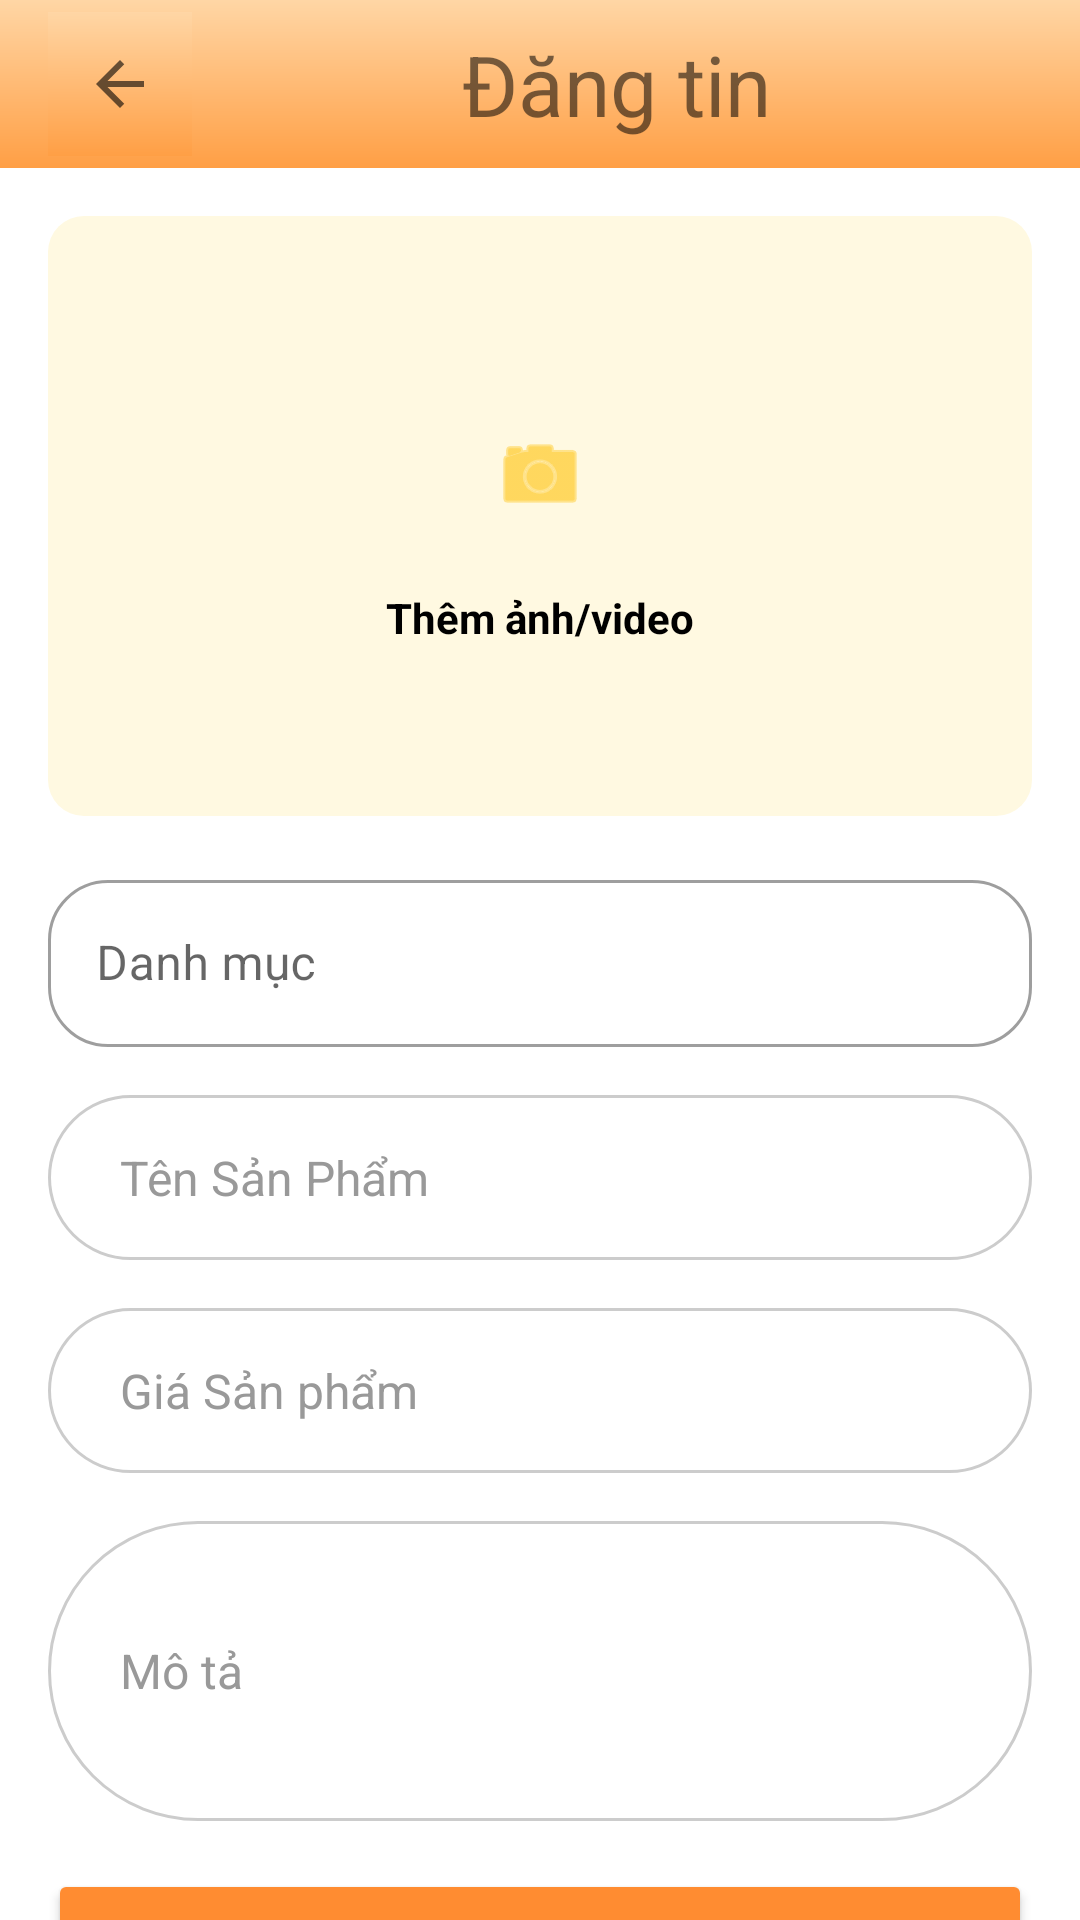

Here is an Android app screen rendered from its layout file. Give the layout XML and the strings, colors and styles it references.
<!-- AndroidManifest.xml: application theme Theme.MaterialComponents.Light.NoActionBar -->
<!-- res/layout/activity_add_post.xml -->
<?xml version="1.0" encoding="utf-8"?>
<androidx.constraintlayout.widget.ConstraintLayout xmlns:android="http://schemas.android.com/apk/res/android"
    xmlns:app="http://schemas.android.com/apk/res-auto"
    xmlns:tools="http://schemas.android.com/tools"
    android:id="@+id/AddPost"
    android:layout_width="match_parent"
    android:layout_height="match_parent"
    >

    <com.google.android.material.appbar.AppBarLayout
        android:id="@+id/appBarLayout2"
        android:layout_width="match_parent"
        android:layout_height="wrap_content"
        android:background="@drawable/bg_gradient"
        app:layout_constraintEnd_toEndOf="parent"
        app:layout_constraintStart_toStartOf="parent"
        app:layout_constraintTop_toTopOf="parent">

        <androidx.appcompat.widget.Toolbar
            android:layout_width="match_parent"
            android:layout_height="wrap_content">

            <androidx.constraintlayout.widget.ConstraintLayout
                android:layout_width="match_parent"
                android:layout_height="wrap_content">

                <ImageButton
                    android:id="@+id/imageButton"
                    android:layout_width="48dp"
                    android:layout_height="48dp"
                    android:background="@drawable/bg_gradient"
                    android:src="@drawable/ic_arrow_back"
                    app:layout_constraintBottom_toBottomOf="parent"
                    app:layout_constraintStart_toStartOf="parent"
                    app:layout_constraintTop_toTopOf="parent"></ImageButton>

                <TextView
                    android:layout_width="200dp"
                    android:layout_height="48dp"
                    android:layout_marginStart="32dp"
                    android:gravity="center"
                    android:text="Đăng tin"
                    android:textSize="28dp"
                    app:layout_constraintBottom_toBottomOf="parent"
                    app:layout_constraintEnd_toEndOf="parent"
                    app:layout_constraintHorizontal_bias="0.147"
                    app:layout_constraintStart_toEndOf="@+id/imageButton"
                    app:layout_constraintTop_toTopOf="parent"
                    app:layout_constraintVertical_bias="0.0" />
            </androidx.constraintlayout.widget.ConstraintLayout>
        </androidx.appcompat.widget.Toolbar>
    </com.google.android.material.appbar.AppBarLayout>


    <androidx.cardview.widget.CardView
        android:id="@+id/cardUpload"
        android:layout_width="match_parent"
        android:layout_height="200dp"
        android:layout_margin="16dp"
        app:cardCornerRadius="12dp"
        app:cardElevation="0dp"
        app:layout_constraintTop_toBottomOf="@+id/appBarLayout2">

        <LinearLayout
            android:id="@+id/Linearid3"
            android:layout_width="match_parent"
            android:layout_height="match_parent"
            android:background="#FFF9E1"
            android:foreground="?attr/selectableItemBackground"
            android:clickable="true"
            android:focusable="true"
            android:gravity="center"
            android:orientation="vertical">

            <ImageButton
                android:id="@+id/imgbtn"
                android:layout_width="60dp"
                android:layout_height="60dp"
                android:background="#00000000"
                android:src="@android:drawable/ic_menu_camera"
                app:tint="#FFC107" />

            <TextView
                android:layout_width="wrap_content"
                android:layout_height="wrap_content"
                android:layout_marginTop="8dp"
                android:text="Thêm ảnh/video"
                android:textColor="#000000"
                android:textStyle="bold" />
        </LinearLayout>
        <ImageView
            android:id="@+id/imgPreview"
            android:layout_width="match_parent"
            android:layout_height="match_parent"
            android:scaleType="centerCrop"
            android:visibility="gone" />
    </androidx.cardview.widget.CardView>
    <com.google.android.material.textfield.TextInputLayout
        android:id="@+id/menu_category"
        style="@style/Widget.MaterialComponents.TextInputLayout.OutlinedBox.ExposedDropdownMenu"
        android:layout_width="match_parent"
        android:layout_height="wrap_content"
        android:layout_margin="16dp"
        app:layout_constraintTop_toBottomOf="@+id/cardUpload"
        app:boxCornerRadiusBottomEnd="20dp"
        app:boxCornerRadiusBottomStart="20dp"
        app:boxCornerRadiusTopEnd="20dp"
        app:boxCornerRadiusTopStart="20dp"
        app:endIconMode="none">
        <AutoCompleteTextView
            android:id="@+id/autoCompleteTextView"
            android:layout_width="match_parent"
            android:layout_height="wrap_content"
            android:hint="Danh mục"
            android:inputType="none"
            android:editable="false"
            android:focusable="true"
            android:clickable="true" />
    </com.google.android.material.textfield.TextInputLayout>

    <EditText
        android:id="@+id/edtProductName"
        android:layout_width="match_parent"
        android:layout_height="55dp"
        android:layout_margin="16dp"
        android:background="@drawable/bg_rounded_input"
        android:hint="Tên Sản Phẩm"
        android:inputType="text"
        android:paddingStart="24dp"
        android:paddingEnd="24dp"
        android:textColor="#333333"
        android:textColorHint="#999999"
        android:textSize="16sp"
        app:layout_constraintEnd_toEndOf="parent"
        app:layout_constraintStart_toStartOf="@+id/menu_category"
        app:layout_constraintTop_toBottomOf="@+id/menu_category" />
    <EditText
        android:id="@+id/edtProductPrice"
        android:layout_width="match_parent"
        android:layout_height="55dp"
        android:layout_margin="16dp"
        android:background="@drawable/bg_rounded_input"
        android:hint="Giá Sản phẩm"
        android:inputType="numberDecimal"
        android:paddingStart="24dp"
        android:paddingEnd="24dp"
        android:textColor="#333333"
        android:textColorHint="#999999"
        android:textSize="16sp"
        app:layout_constraintEnd_toEndOf="parent"
        app:layout_constraintStart_toStartOf="@+id/edtProductName"
        app:layout_constraintTop_toBottomOf="@+id/edtProductName" />
    <EditText
        android:id="@+id/edtProductDescription"
        android:layout_width="match_parent"
        android:layout_height="100dp"
        android:layout_margin="16dp"
        android:background="@drawable/bg_rounded_input"
        android:hint="Mô tả"
        android:inputType="textAutoComplete"
        android:paddingStart="24dp"
        android:paddingEnd="24dp"
        android:textColor="#333333"
        android:textColorHint="#999999"
        android:textSize="16sp"
        app:layout_constraintEnd_toEndOf="parent"
        app:layout_constraintStart_toStartOf="@+id/edtProductPrice"
        app:layout_constraintTop_toBottomOf="@+id/edtProductPrice" />
    <Button
        android:id="@+id/btnAccess"
        android:layout_width="match_parent"
        android:layout_height="50dp"
        android:backgroundTint="@color/button_temp"
        android:layout_margin="16dp"
        android:text="Xác nhận đăng tin"
        app:layout_constraintTop_toBottomOf="@id/edtProductDescription"
        app:layout_constraintStart_toStartOf="@id/edtProductDescription"
        />


</androidx.constraintlayout.widget.ConstraintLayout>
<!-- resources referenced by this layout -->
<resources>
  <color name="button_temp"> #FF8C31</color>
  <!-- drawable bg_gradient (drawable) -->
  <?xml version="1.0" encoding="utf-8"?>
  <shape xmlns:android="http://schemas.android.com/apk/res/android">
      <gradient
          android:startColor="#FFD6A5"
          android:endColor="#FF9F45"
          android:angle="270"/>
  </shape>
  <!-- drawable bg_rounded_input (drawable) -->
  <?xml version="1.0" encoding="utf-8"?>
  <selector xmlns:android="http://schemas.android.com/apk/res/android">
      <item android:state_focused="true">
          <shape android:shape="rectangle">
              <corners android:radius="50dp" />
              <stroke android:width="2dp" android:color="#4A90E2" />
              <solid android:color="#FFFFFF" />
          </shape>
      </item>
      <item>
          <shape android:shape="rectangle">
              <corners android:radius="50dp" />
              <stroke android:width="1dp" android:color="#CCCCCC" />
              <solid android:color="#FFFFFF" />
          </shape>
      </item>
  </selector>
  <!-- drawable ic_arrow_back (drawable) -->
  <vector xmlns:android="http://schemas.android.com/apk/res/android"
          android:width="24dp"
          android:height="24dp"
          android:viewportWidth="24"
          android:viewportHeight="24"
          android:tint="?attr/colorControlNormal">
          <path
              android:fillColor="@android:color/black"
              android:pathData="M20,11H7.83l5.59,-5.59L12,4l-8,8 8,8 1.41,-1.41L7.83,13H20v-2z"/>
      </vector>
</resources>
